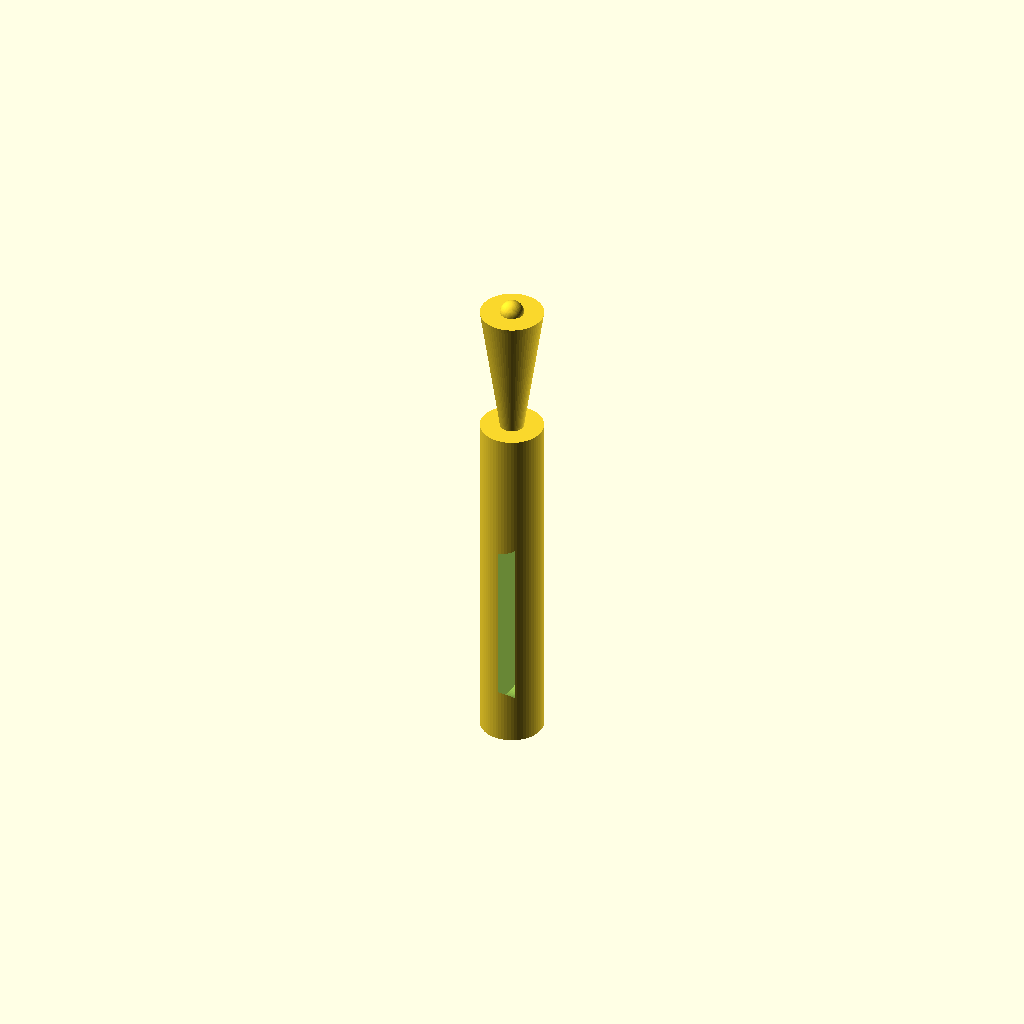
Cell 1: rendered with the file's own defaults.
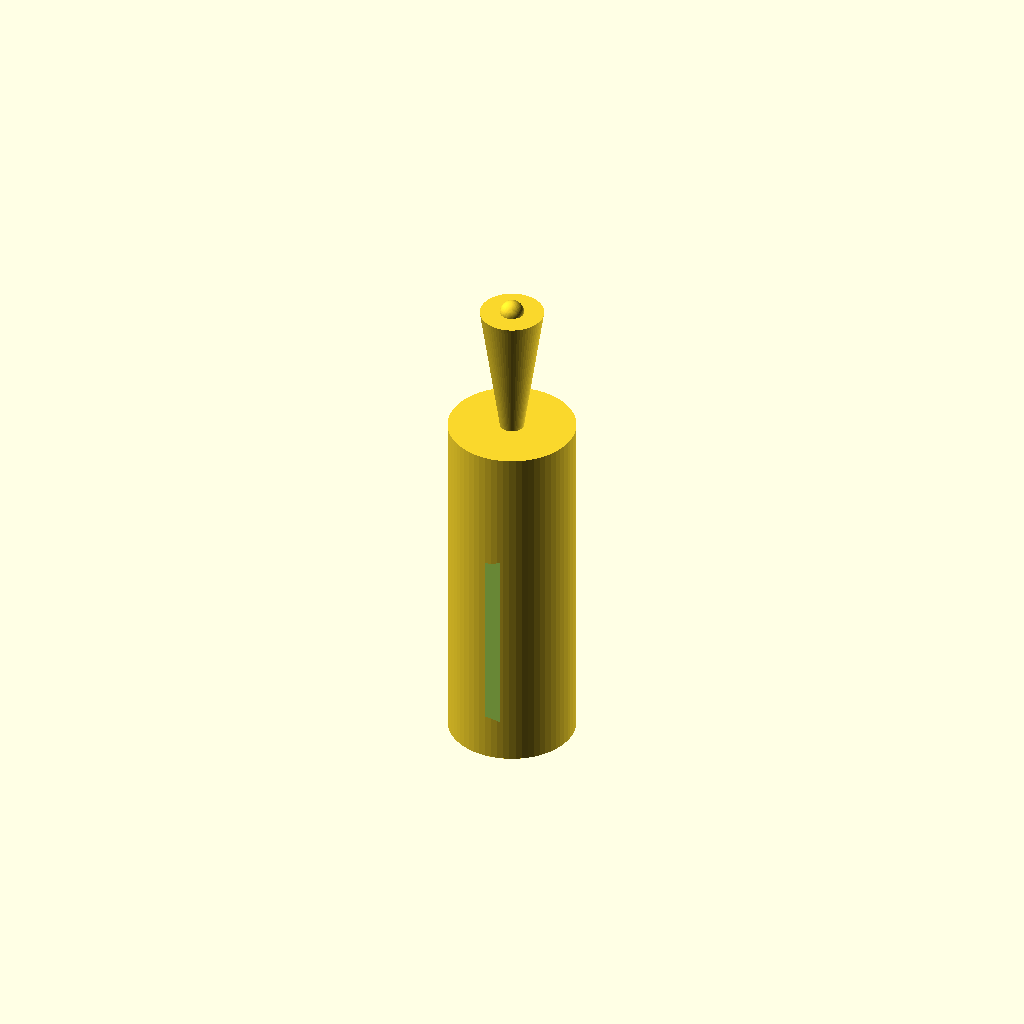
Cell 2: the same model with handle_d = 16.
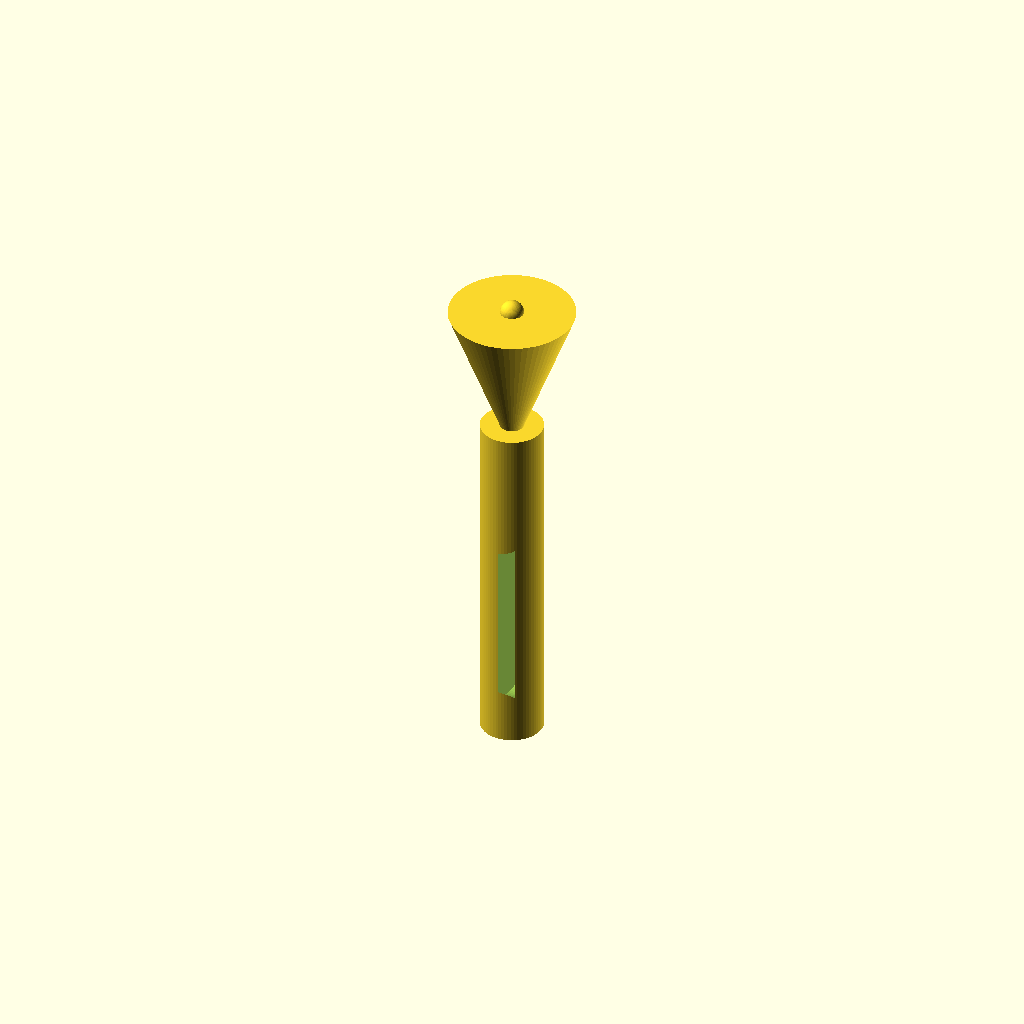
Cell 3 — cone_top set to 16, the other parameters unchanged.
One fixed orthographic camera (rotation 55°, 0°, 25°; colour scheme Cornfield) for every cell.
The OpenSCAD source (bench/results/gpu-v2-g2/code/scadcoder-v2/micropestle_1p5ml_s4_a2.scad):
// Pestle for grinding tissue inside a 1.5 mL microcentrifuge tube - a cylindrical handle with
// grip grooves, a tapering cone, and a rounded tip. NOVEL general part, printable upright.
//

handle_d = 8;
cone_top = 8;
cone_bot = 3;
tip_d    = 3;
grooves  = 4;
width    = 2;
depth    = 1;

$fn = 64;

handle_h = 45;
cone_h   = 62 - 45;
tip_h    = 62;

difference() {
    union() {
        cylinder(h = handle_h, d = handle_d);
        translate([0, 0, handle_h]) rotate([0, 0, 90]) cylinder(h = cone_h, d1 = cone_bot, d2 = cone_top);
        translate([0, 0, handle_h + cone_h]) sphere(d = tip_d);
    }
    for (z = [10, 15, 20, 25])
        translate([0, 0, z]) rotate([0, 90, 0]) cylinder(h = width, d = handle_d + 2 * depth);
}
Parameter table extracted from the source (name, type, default, range or options):
handle_d: number, default 8
cone_top: number, default 8
cone_bot: number, default 3
tip_d: number, default 3
grooves: number, default 4
width: number, default 2
depth: number, default 1
handle_h: number, default 45
tip_h: number, default 62
